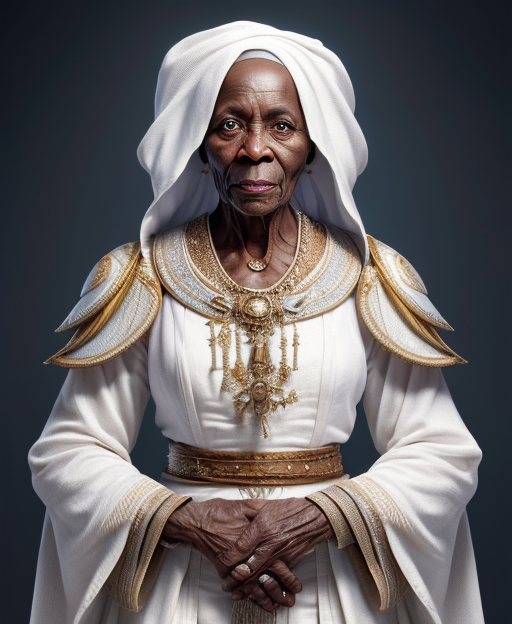
Generation parameters embedded in this image by AUTOMATIC1111 Stable Diffusion web UI or a fork of it (Forge, ...) (PNG 'parameters' text chunk):
half length portrait of 
An elderly female human cleric, African, in white robes, a symbol of healing in hand.
dnd, fantasy, high quality,  (insanely detailed:1) <lora:add_detail:0.3>
Negative prompt:  EasyNegativeV2, zoomed out
Steps: 20, Sampler: DPM++ 2M Karras, CFG scale: 7, Seed: 3728325696, Size: 512x624, Model hash: bb7e29def5, Model: rpg_v5, Lora hashes: "add_detail: 7c6bad76eb54", TI hashes: "EasyNegativeV2: 339cc9210f70", Version: 1.5.1